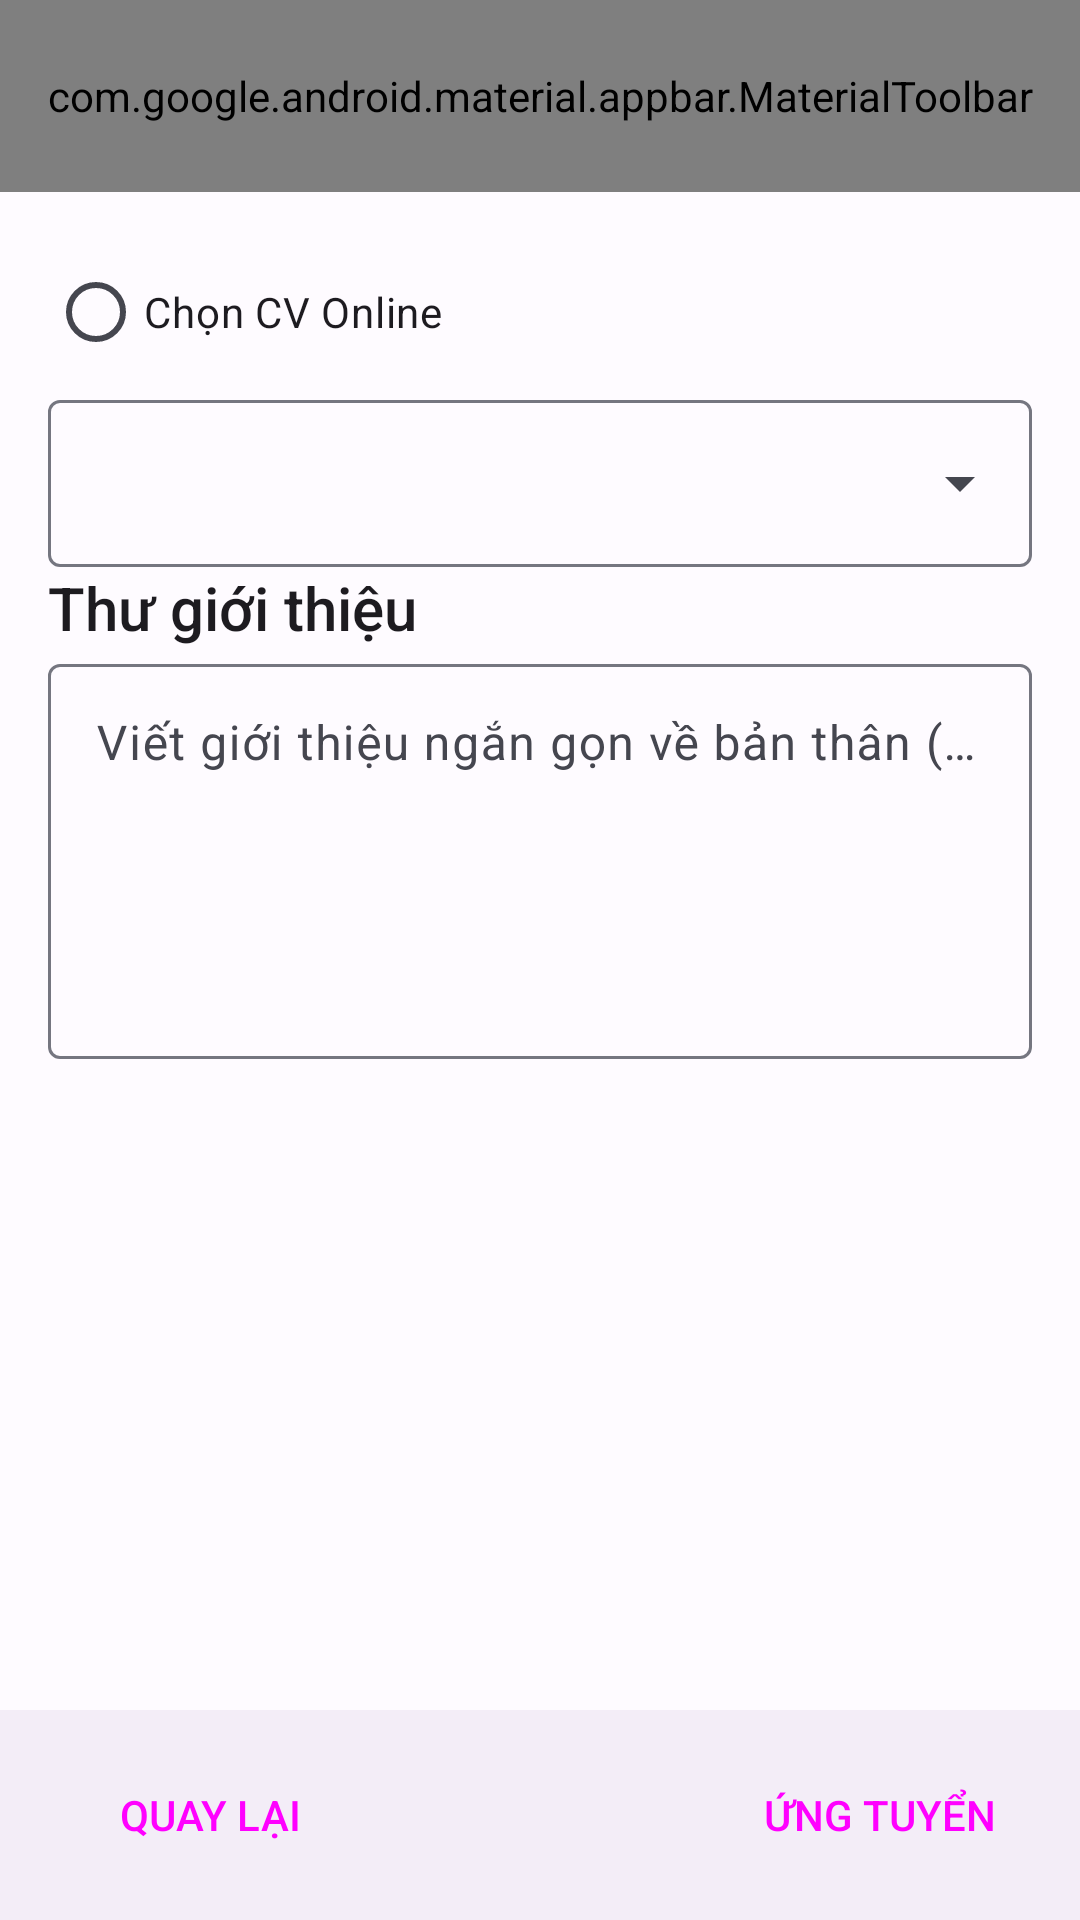

The Android layout XML behind this screen, and the referenced resources:
<!-- AndroidManifest.xml: application theme AppTheme -->
<!-- res/layout/fragment_choose_c_v_application.xml -->
<?xml version="1.0" encoding="utf-8"?>
<androidx.coordinatorlayout.widget.CoordinatorLayout xmlns:android="http://schemas.android.com/apk/res/android"
    xmlns:tools="http://schemas.android.com/tools"
    android:layout_width="match_parent"
    android:layout_height="match_parent"
    xmlns:app="http://schemas.android.com/apk/res-auto"
    tools:context=".fragment.apply.ChooseCVApplication">

    <com.google.android.material.appbar.AppBarLayout
        android:layout_width="match_parent"
        android:layout_height="wrap_content"
        android:fitsSystemWindows="true">

        <com.google.android.material.appbar.MaterialToolbar
            android:id="@+id/topAppBar"
            android:layout_width="match_parent"
            android:layout_height="?attr/actionBarSize"
            app:title="Ứng tuyển"
            app:menu="@menu/corp_top_appbar"
            app:navigationIcon="@drawable/arrow_back_48px" />
    </com.google.android.material.appbar.AppBarLayout>

    <androidx.core.widget.NestedScrollView
        android:layout_width="match_parent"
        android:layout_height="match_parent"
        app:layout_behavior="@string/appbar_scrolling_view_behavior">


        <LinearLayout
            android:layout_width="match_parent"
            android:layout_height="wrap_content"
            android:padding="16dp"
            android:orientation="vertical">


            <RadioGroup
                android:id="@+id/radioGroup"
                android:layout_width="match_parent"
                android:layout_height="match_parent"
                >
                <RadioButton
                    android:id="@+id/cvOnlineRadioBtn"
                    android:layout_width="match_parent"
                    android:layout_height="wrap_content"
                    android:text="Chọn CV Online" />
                <com.google.android.material.textfield.TextInputLayout
                    android:id="@+id/cvSelection"
                    android:layout_width="match_parent"
                    android:layout_height="wrap_content"
                    style="@style/Widget.Material3.TextInputLayout.OutlinedBox.ExposedDropdownMenu">

                <AutoCompleteTextView
                    android:id="@+id/autoCompleteTextView"
                    android:layout_width="match_parent"
                    android:layout_height="wrap_content"
                    android:inputType="none"
                    />
                </com.google.android.material.textfield.TextInputLayout>
                <RadioButton
                    android:id="@+id/cvOnLocalRadioBtn"
                    android:layout_width="match_parent"
                    android:layout_height="wrap_content"
                    android:visibility="gone"
                    android:text="Tải CV lên từ điện thoại" />
                <Button
                    android:id="@+id/uploadLocalCV"
                    android:layout_marginStart="16dp"
                    android:layout_marginEnd="16dp"
                    android:layout_width="match_parent"
                    android:layout_height="wrap_content"
                    android:layout_gravity="center"
                    android:text="Tải lên"
                    android:visibility="gone"
                    />

            </RadioGroup>

            <TextView
                android:layout_width="wrap_content"
                android:layout_height="wrap_content"
                android:text="Thư giới thiệu"
                android:textAppearance="@style/TextAppearance.AppCompat.Title"
                >
            </TextView>

            <com.google.android.material.textfield.TextInputLayout
                android:id="@+id/outlinedTextField"
                android:layout_width="match_parent"
                android:layout_height="wrap_content"
                >

                <com.google.android.material.textfield.TextInputEditText
                    android:id="@+id/introduceContent"
                    android:layout_width="match_parent"
                    android:layout_height="wrap_content"
                    android:inputType="textMultiLine"
                    android:minLines="5"
                    android:gravity="start|top"
                    android:scrollbars="vertical"
                    android:hint="Viết giới thiệu ngắn gọn về bản thân (điểm mạnh, điểm yếu) và nêu rõ mong muốn, lý do làm việc tại công ty này. Đây là cách gây ấn tượng với nhà tuyển dụng nếu bạn chưa có kinh nghiệm làm việc (hoặc CV không tốt)."
                    android:ellipsize="none"
                    />

            </com.google.android.material.textfield.TextInputLayout>

        </LinearLayout>
    </androidx.core.widget.NestedScrollView>
    <com.google.android.material.bottomappbar.BottomAppBar
        android:id="@+id/bottomAppBar"
        android:layout_width="match_parent"
        android:layout_height="70dp"
        android:layout_gravity="bottom"
        style="@style/Widget.Material3.BottomAppBar"
        android:gravity="bottom"

        >

            <Button
                android:id="@+id/goBackBtn"
                style="@style/Widget.Material3.Button.OutlinedButton"
                android:layout_width="wrap_content"
                android:layout_height="wrap_content"
                android:text="Quay lại"
                android:layout_gravity="start|center"
                android:textAppearance="@style/TextAppearance.AppCompat.Button"

                />
            <Button
                android:id="@+id/applyBtn"
                style="@style/Widget.Material3.Button"
                android:layout_width="wrap_content"
                android:layout_height="wrap_content"
                android:layout_gravity="center|end"
                android:text="Ứng tuyển"
                android:textAppearance="@style/TextAppearance.AppCompat.Button"
                />






    </com.google.android.material.bottomappbar.BottomAppBar>



</androidx.coordinatorlayout.widget.CoordinatorLayout>
<!-- resources referenced by this layout -->
<resources>
  <style name="AppTheme" parent="Theme.Material3.Light.NoActionBar">
          <item name="colorPrimary">@color/md_theme_primary</item>
          <item name="colorOnPrimary">@color/md_theme_onPrimary</item>
          <item name="colorPrimaryContainer">@color/md_theme_primaryContainer</item>
          <item name="colorOnPrimaryContainer">@color/md_theme_onPrimaryContainer</item>
          <item name="colorSecondary">@color/md_theme_secondary</item>
          <item name="colorOnSecondary">@color/md_theme_onSecondary</item>
          <item name="colorSecondaryContainer">@color/md_theme_secondaryContainer</item>
          <item name="colorOnSecondaryContainer">@color/md_theme_onSecondaryContainer</item>
          <item name="colorTertiary">@color/md_theme_tertiary</item>
          <item name="colorOnTertiary">@color/md_theme_onTertiary</item>
          <item name="colorTertiaryContainer">@color/md_theme_tertiaryContainer</item>
          <item name="colorOnTertiaryContainer">@color/md_theme_onTertiaryContainer</item>
          <item name="colorError">@color/md_theme_error</item>
          <item name="colorErrorContainer">@color/md_theme_errorContainer</item>
          <item name="colorOnError">@color/md_theme_onError</item>
          <item name="colorOnErrorContainer">@color/md_theme_onErrorContainer</item>
          <item name="android:colorBackground">@color/md_theme_background</item>
          <item name="colorOnBackground">@color/md_theme_onBackground</item>
          <item name="colorSurface">@color/md_theme_surface</item>
          <item name="colorOnSurface">@color/md_theme_onSurface</item>
          <item name="colorSurfaceVariant">@color/md_theme_surfaceVariant</item>
          <item name="colorOnSurfaceVariant">@color/md_theme_onSurfaceVariant</item>
          <item name="colorOutline">@color/md_theme_outline</item>
          <item name="colorOnSurfaceInverse">@color/md_theme_inverseOnSurface</item>
          <item name="colorSurfaceInverse">@color/md_theme_inverseSurface</item>
          <item name="colorPrimaryInverse">@color/md_theme_inversePrimary</item>
  
  
  
      </style>
  <color name="md_theme_primary">#3F5AA9</color>
  <color name="md_theme_onPrimary">#FFFFFF</color>
  <color name="md_theme_primaryContainer">#DBE1FF</color>
  <color name="md_theme_onPrimaryContainer">#00174C</color>
  <color name="md_theme_secondary">#595E72</color>
  <color name="md_theme_onSecondary">#FFFFFF</color>
  <color name="md_theme_secondaryContainer">#DDE1F9</color>
  <color name="md_theme_onSecondaryContainer">#161B2C</color>
  <color name="md_theme_tertiary">#745470</color>
  <color name="md_theme_onTertiary">#FFFFFF</color>
  <color name="md_theme_tertiaryContainer">#FFD6F7</color>
  <color name="md_theme_onTertiaryContainer">#2B122A</color>
  <color name="md_theme_error">#BA1A1A</color>
  <color name="md_theme_errorContainer">#FFDAD6</color>
  <color name="md_theme_onError">#FFFFFF</color>
  <color name="md_theme_onErrorContainer">#410002</color>
  <color name="md_theme_background">#FEFBFF</color>
  <color name="md_theme_onBackground">#1B1B1F</color>
  <color name="md_theme_surface">#FEFBFF</color>
  <color name="md_theme_onSurface">#1B1B1F</color>
  <color name="md_theme_surfaceVariant">#E2E1EC</color>
  <color name="md_theme_onSurfaceVariant">#45464F</color>
  <color name="md_theme_outline">#757680</color>
  <color name="md_theme_inverseOnSurface">#F2F0F4</color>
  <color name="md_theme_inverseSurface">#303034</color>
  <color name="md_theme_inversePrimary">#B4C5FF</color>
</resources>
